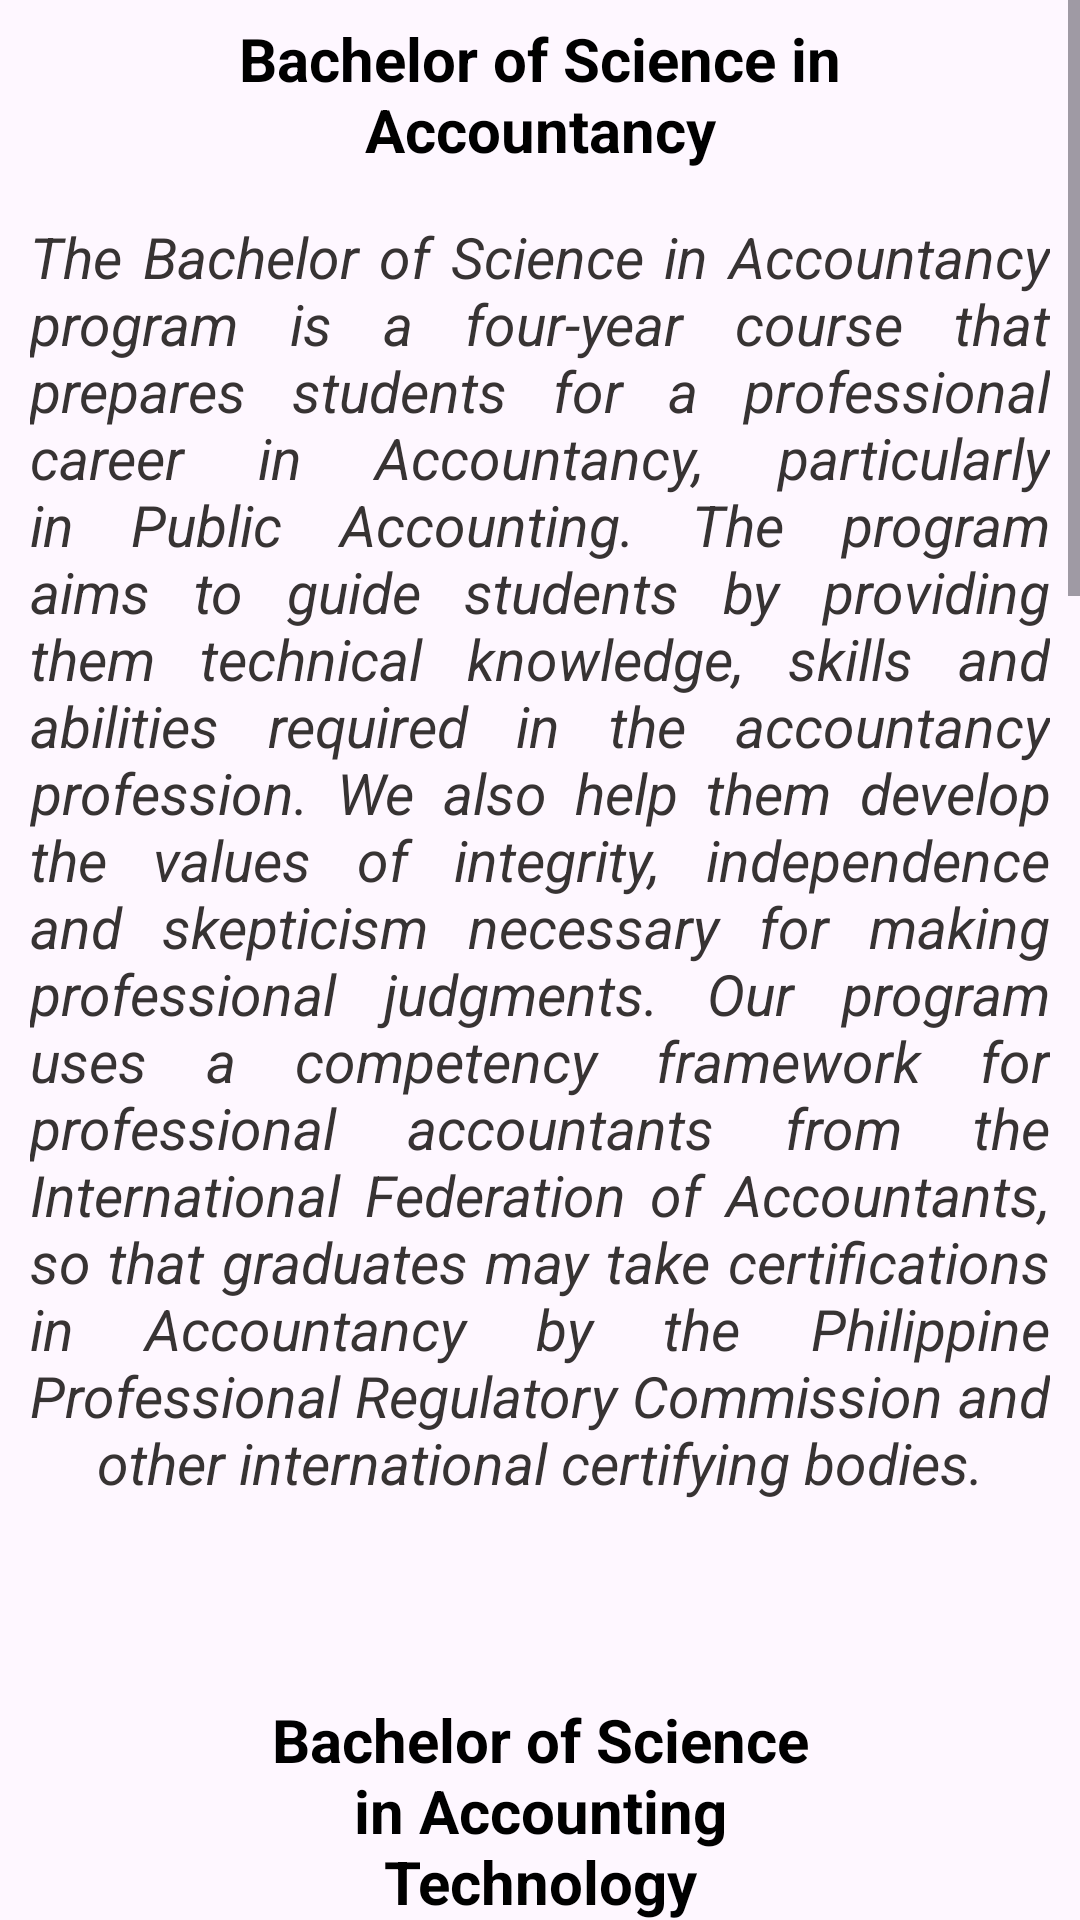

This screen was rendered from an Android layout file. Write that file and the resources it references.
<!-- AndroidManifest.xml: application theme Theme.ITE393Exam -->
<!-- res/layout/fragment_course__c_m_a.xml -->
<?xml version="1.0" encoding="utf-8"?>
<androidx.constraintlayout.widget.ConstraintLayout
    android:layout_height="wrap_content"
    android:layout_width="match_parent"
    xmlns:android="http://schemas.android.com/apk/res/android"
    xmlns:app="http://schemas.android.com/apk/res-auto">

    <ScrollView
        android:id="@+id/ScrollView1"
        android:layout_width="match_parent"
        android:layout_height="wrap_content"
        android:contentDescription="@string/c"
        app:layout_constraintBottom_toBottomOf="parent"
        app:layout_constraintEnd_toEndOf="parent"
        app:layout_constraintStart_toStartOf="parent"
        app:layout_constraintTop_toTopOf="parent">

        <LinearLayout
            android:layout_width="match_parent"
            android:layout_height="wrap_content"
            android:textAlignment="center"
            android:orientation="vertical">

            <TextView
                android:id="@+id/SA"
                android:layout_width="220dp"
                android:layout_gravity="center"
                android:layout_height="wrap_content"
                android:backgroundTint="#E7EFE6"
                android:fontFamily="sans-serif"
                android:padding="6dp"
                android:gravity="center"
                android:text="@string/cma_SA_txt"
                android:textAlignment="center"
                android:textColor="@color/black"
                android:textSize="20sp"
                android:textStyle="bold" />

            <TextView
                android:id="@+id/SA_txt"
                android:padding="10dp"
                android:justificationMode="inter_word"
                android:layout_gravity="center"
                android:layout_width="match_parent"
                android:layout_height="wrap_content"
                android:backgroundTint="#E7EFE6"
                android:fontFamily="sans-serif"
                android:gravity="center"
                android:paddingTop="5dp"
                android:text="@string/SA_TXT"
                android:textAlignment="center"
                android:textColor="#373333"
                android:layout_marginBottom="50dp"
                android:textSize="19sp"
                android:textStyle="italic" />


            <TextView
                android:id="@+id/AT"
                android:layout_width="220dp"
                android:layout_gravity="center"
                android:layout_height="wrap_content"
                android:backgroundTint="#E7EFE6"
                android:fontFamily="sans-serif"
                android:padding="6dp"
                android:gravity="center"
                android:text="@string/cma_AT_txt"
                android:textAlignment="center"
                android:textColor="@color/black"
                android:textSize="20sp"
                android:textStyle="bold" />

            <TextView
                android:id="@+id/AT_txt"
                android:layout_width="match_parent"
                android:layout_gravity="center"
                android:layout_height="wrap_content"
                android:backgroundTint="#E7EFE6"
                android:fontFamily="sans-serif"
                android:gravity="center"
                android:justificationMode="inter_word"
                android:padding="10dp"
                android:paddingTop="5dp"
                android:text="@string/AT_THXT"
                android:textAlignment="center"
                android:textColor="#373333"
                android:textSize="19sp"
                android:layout_marginBottom="50dp"
                android:textStyle="italic" />

            <TextView
                android:id="@+id/TM"
                android:layout_width="220dp"
                android:layout_gravity="center"
                android:layout_height="wrap_content"
                android:backgroundTint="#E7EFE6"
                android:fontFamily="sans-serif"
                android:padding="6dp"
                android:gravity="center"
                android:text="@string/cma_TM_txt"
                android:textAlignment="center"
                android:textColor="@color/black"
                android:textSize="20sp"
                android:textStyle="bold" />

            <TextView
                android:id="@+id/tm_txt"
                android:layout_width="match_parent"
                android:layout_gravity="center"
                android:layout_height="wrap_content"
                android:backgroundTint="#E7EFE6"
                android:fontFamily="sans-serif"
                android:justificationMode="inter_word"
                android:padding="10dp"
                android:gravity="center"
                android:paddingTop="5dp"
                android:text="@string/TM_TXT"
                android:textAlignment="center"
                android:textColor="#373333"
                android:textSize="19sp"
                android:layout_marginBottom="50dp"
                android:textStyle="italic" />

            <TextView
                android:id="@+id/ENTREP"
                android:layout_width="220dp"
                android:layout_gravity="center"
                android:layout_height="wrap_content"
                android:backgroundTint="#E7EFE6"
                android:fontFamily="sans-serif"
                android:gravity="center"
                android:text="@string/cma_ENTREP_txt"
                android:textAlignment="center"
                android:textColor="@color/black"
                android:padding="6dp"
                android:textSize="20sp"
                android:textStyle="bold" />

            <TextView
                android:id="@+id/entrep_txt"
                android:layout_width="match_parent"
                android:justificationMode="inter_word"
                android:padding="10dp"
                android:layout_gravity="center"
                android:layout_height="wrap_content"
                android:backgroundTint="#E7EFE6"
                android:fontFamily="sans-serif"
                android:gravity="center"
                android:paddingTop="5dp"
                android:text="@string/the_bachelor_of_science_in_entrepreneurship_bs_entrepreneurship_is_a_dynamic_program_that_equips_students_with_essential_knowledge_and_skills_for_success_in_entrepreneurship_the_curriculum_integrates_theory_with_hands_on_experience_covering_business_planning_financial_management_marketing_and_innovation_through_real_world_projects_graduates_emerge_ready_to_identify_opportunities_create_sustainable_business_models_and_navigate_the_challenges_of_entrepreneurship_the_program_fosters_creativity_and_resilience_preparing_students_to_excel_as_business_leaders_and_innovators"
                android:textAlignment="center"
                android:textColor="#373333"
                android:textSize="18sp"
                android:textStyle="italic" />

        </LinearLayout>

    </ScrollView>

</androidx.constraintlayout.widget.ConstraintLayout>
<!-- resources referenced by this layout -->
<resources>
  <string name="AT_THXT">The Bachelor of Science in Accounting Technology program focuses on cultivating the technical expertise, skills, and values essential for a thriving career in accounting management. Our curriculum is meticulously crafted to furnish students with a robust grounding in accounting principles, financial analysis, cost management, and strategic decision-making. Upon completion, our graduates are adeptly equipped</string>
  <string name="SA_TXT">The Bachelor of Science in Accountancy program is a four-year course that prepares students for a professional career in Accountancy, particularly in Public Accounting. The program aims to guide students by providing them technical knowledge, skills and abilities required in the accountancy profession. We also help them develop the values of integrity, independence and skepticism necessary for making professional judgments. Our program uses a competency framework for professional accountants from the International Federation of Accountants, so that graduates may take certifications in Accountancy by the Philippine Professional Regulatory Commission and other international certifying bodies.</string>
  <string name="TM_TXT">The Bachelor of Science in Tourism Management trains students in a diverse set of skills necessary for their future careers. We use the active learning methodology in honing students’ skills in functional areas like Front Office, Events Planning, Cruise Line Operations, and Travel and Tours. We develop their communication skills so they can properly guide guests through destinations and address their needs and concerns. We also teach our students the values of cultural diversity, sensitivity and versatility needed in touring guests from different cultures. Most importantly, we instill within them the value of our heritage and culture, so that they may best represent the country as our ambassadors. Our program provides students the chance to earn local and international certifications and diplomas (TESDA, American Hospitality and Lodging Education Institute, School D’ Hospitality of Singapore) for prestigious local and global employment opportunities.</string>
  <string name="c">CITE</string>
  <string name="cma_AT_txt">Bachelor of Science in Accounting Technology</string>
  <string name="cma_ENTREP_txt">Bachelor of Science in Entrepreneurship</string>
  <string name="cma_SA_txt">Bachelor of Science in Accountancy</string>
  <string name="cma_TM_txt">Bachelor of Science in Tourism Management</string>
  <string name="the_bachelor_of_science_in_entrepreneurship_bs_entrepreneurship_is_a_dynamic_program_that_equips_students_with_essential_knowledge_and_skills_for_success_in_entrepreneurship_the_curriculum_integrates_theory_with_hands_on_experience_covering_business_planning_financial_management_marketing_and_innovation_through_real_world_projects_graduates_emerge_ready_to_identify_opportunities_create_sustainable_business_models_and_navigate_the_challenges_of_entrepreneurship_the_program_fosters_creativity_and_resilience_preparing_students_to_excel_as_business_leaders_and_innovators">The Bachelor of Science in Entrepreneurship (BS Entrepreneurship) is a dynamic program that equips students with essential knowledge and skills for success in entrepreneurship. The curriculum integrates theory with hands-on experience, covering business planning, financial management, marketing, and innovation. Through real-world projects, graduates emerge ready to identify opportunities, create sustainable business models, and navigate the challenges of entrepreneurship. The program fosters creativity and resilience, preparing students to excel as business leaders and innovators.</string>
  <style name="Theme.ITE393Exam" parent="Base.Theme.ITE393Exam" />
  <style name="Base.Theme.ITE393Exam" parent="Theme.Material3.DayNight.NoActionBar">
          
          
      </style>
  <!-- not gathered from this repository: default colours our renderer supplied (Android Studio template values) -->
  <color name="black">#FF000000</color>
</resources>
